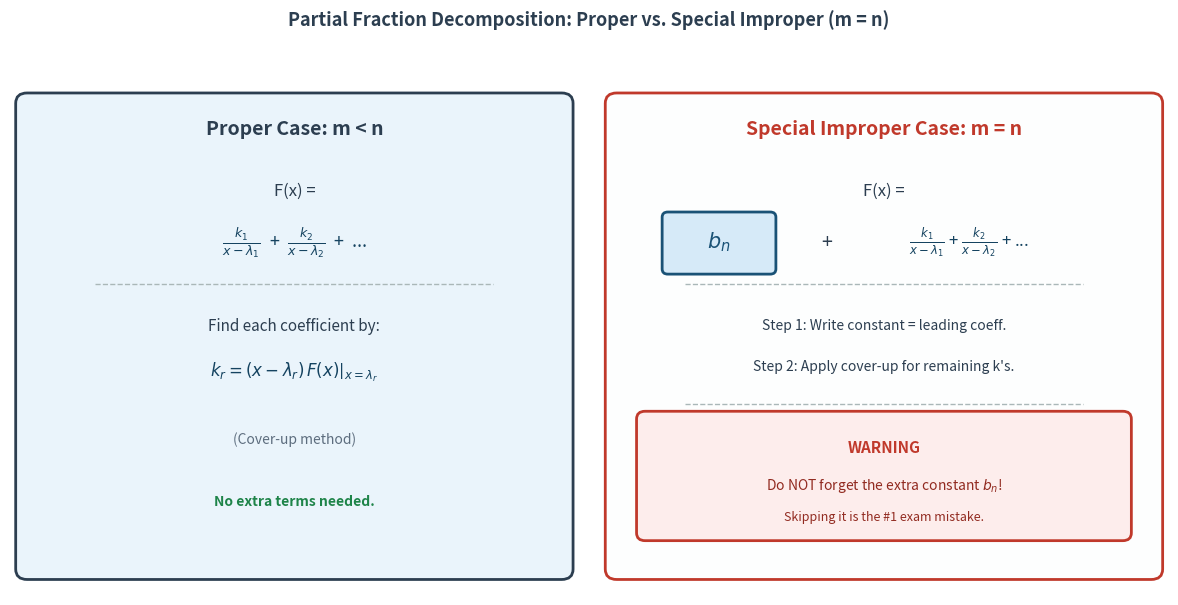

The script that saved this image: (Note: this script raises an exception after producing the figure.)
import matplotlib
matplotlib.use('Agg')
import matplotlib.pyplot as plt
import matplotlib.patches as mpatches
from matplotlib.patches import FancyBboxPatch

fig, axes = plt.subplots(1, 2, figsize=(12, 6))
fig.patch.set_facecolor('white')

for ax in axes:
    ax.set_xlim(0, 10)
    ax.set_ylim(0, 10)
    ax.axis('off')

# --- Left box: Proper case m < n ---
left_box = FancyBboxPatch((0.3, 0.5), 9.4, 9.0,
    boxstyle='round,pad=0.2', linewidth=2,
    edgecolor='#2c3e50', facecolor='#eaf4fb')
axes[0].add_patch(left_box)

axes[0].text(5, 9.0, 'Proper Case: m < n', fontsize=14, fontweight='bold',
    ha='center', va='center', color='#2c3e50')

axes[0].text(5, 7.8, 'F(x) =', fontsize=12, ha='center', va='center', color='#2c3e50')

axes[0].text(5, 6.8,
    r'$\frac{k_1}{x - \lambda_1}$' + '  +  ' + r'$\frac{k_2}{x - \lambda_2}$' + '  +  ...',
    fontsize=13, ha='center', va='center', color='#154360')

axes[0].plot([1.5, 8.5], [6.0, 6.0], color='#aab7b8', linewidth=1, linestyle='--')

axes[0].text(5, 5.2, 'Find each coefficient by:', fontsize=11,
    ha='center', va='center', color='#2c3e50')
axes[0].text(5, 4.3,
    r'$k_r = \left.(x - \lambda_r)\,F(x)\right|_{x=\lambda_r}$',
    fontsize=12, ha='center', va='center', color='#154360')

axes[0].text(5, 3.0, '(Cover-up method)', fontsize=10,
    ha='center', va='center', color='#5d6d7e', style='italic')

axes[0].text(5, 1.8, 'No extra terms needed.', fontsize=10,
    ha='center', va='center', color='#1e8449', fontweight='bold')

# --- Right box: Special improper case m = n ---
right_box = FancyBboxPatch((0.3, 0.5), 9.4, 9.0,
    boxstyle='round,pad=0.2', linewidth=2,
    edgecolor='#c0392b', facecolor='#fdfefe')
axes[1].add_patch(right_box)

axes[1].text(5, 9.0, 'Special Improper Case: m = n', fontsize=14, fontweight='bold',
    ha='center', va='center', color='#c0392b')

axes[1].text(5, 7.8, 'F(x) =', fontsize=12, ha='center', va='center', color='#2c3e50')

# Highlight bn in blue box
bn_box = FancyBboxPatch((1.2, 6.3), 1.8, 1.0,
    boxstyle='round,pad=0.1', linewidth=2,
    edgecolor='#1a5276', facecolor='#d6eaf8')
axes[1].add_patch(bn_box)
axes[1].text(2.1, 6.82, r'$b_n$', fontsize=15, ha='center', va='center',
    color='#1a5276', fontweight='bold')

axes[1].text(4.0, 6.82, '+', fontsize=14, ha='center', va='center', color='#2c3e50')
axes[1].text(6.5, 6.82,
    r'$\frac{k_1}{x-\lambda_1}$' + ' + ' + r'$\frac{k_2}{x-\lambda_2}$' + ' + ...',
    fontsize=12, ha='center', va='center', color='#154360')

axes[1].plot([1.5, 8.5], [6.0, 6.0], color='#aab7b8', linewidth=1, linestyle='--')

axes[1].text(5, 5.2, 'Step 1: Write constant = leading coeff.',
    fontsize=10, ha='center', va='center', color='#2c3e50')
axes[1].text(5, 4.4, 'Step 2: Apply cover-up for remaining k\'s.',
    fontsize=10, ha='center', va='center', color='#2c3e50')

axes[1].plot([1.5, 8.5], [3.7, 3.7], color='#aab7b8', linewidth=1, linestyle='--')

warn_box = FancyBboxPatch((0.8, 1.2), 8.4, 2.2,
    boxstyle='round,pad=0.15', linewidth=2,
    edgecolor='#c0392b', facecolor='#fdedec')
axes[1].add_patch(warn_box)
axes[1].text(5, 2.85, 'WARNING', fontsize=11, ha='center', va='center',
    color='#c0392b', fontweight='bold')
axes[1].text(5, 2.1, r'Do NOT forget the extra constant $b_n$!',
    fontsize=10, ha='center', va='center', color='#922b21')
axes[1].text(5, 1.5, 'Skipping it is the #1 exam mistake.',
    fontsize=9, ha='center', va='center', color='#922b21', style='italic')

plt.suptitle('Partial Fraction Decomposition: Proper vs. Special Improper (m = n)',
    fontsize=13, fontweight='bold', color='#2c3e50', y=1.01)
plt.tight_layout(pad=1.5)
plt.savefig(r"/Users/chenghaoxiang/.openclaw/workspace/tutor-openclaw-ui/generated/fig-1777196195146-637q9j24.png", dpi=150, bbox_inches="tight")
